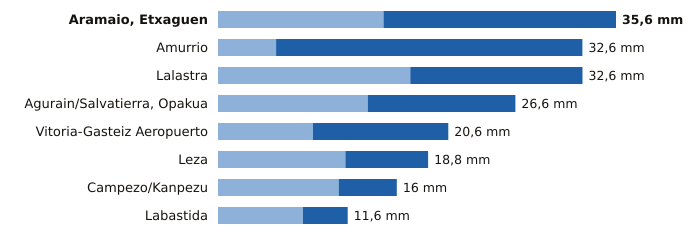

Source data for this figure (header and first rows):
estacion, provincia, indicativo, mm_6_dias_anteriores, mm_hoy, mm_7_dias, horas_de_hoy
Aramaio, Etxaguen, Álava, 1044X, 14.8, 20.8, 35.6, 19
Amurrio, Álava, 1060X, 5.2, 27.4, 32.6, 20
Lalastra, Álava, 9060X, 17.2, 15.4, 32.6, 20
Agurain/Salvatierra, Opakua, Álava, 9073X, 13.4, 13.2, 26.6, 20
Vitoria-Gasteiz Aeropuerto, Álava, 9091R, 8.5, 12.1, 20.6, 20
Leza, Álava, 9145X, 11.4, 7.4, 18.8, 19
Campezo/Kanpezu, Álava, 9178X, 10.8, 5.2, 16.0, 19
Labastida, Álava, 9122I, 7.6, 4.0, 11.6, 20
